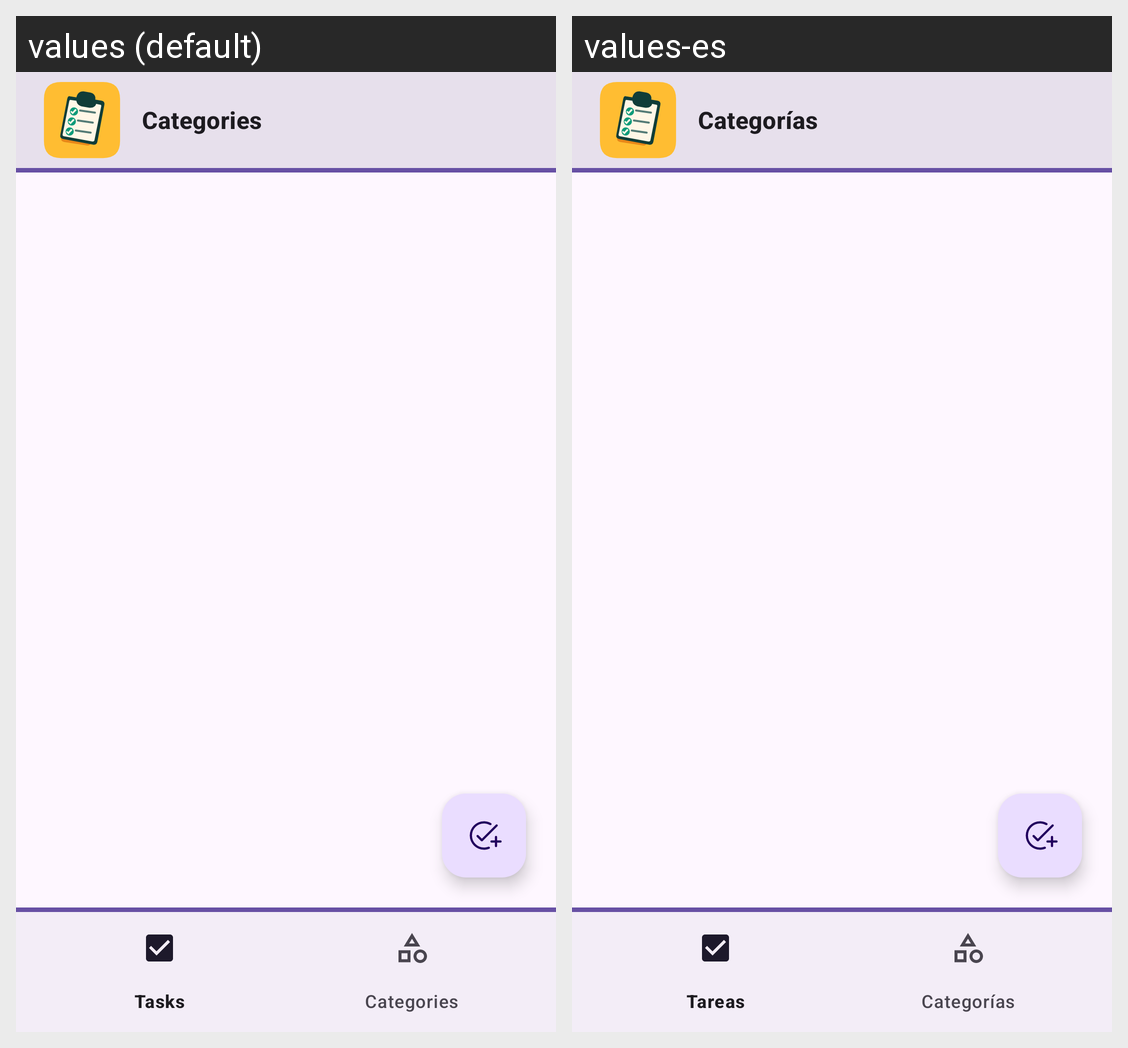

Here is an Android app screen in its default locale and in the app's own translations. Write out the translated-string differences for the strings that appear on this screen.
Android screen res/layout/activity_categories.xml rendered under 2 locales, left to right: values (default), values-es. Device: Nexus 5 (rendered at 1080×1920; each locale shown at half size, 540×960, under a caption strip naming it); theme Theme.Tareas.
Strings drawn on this screen, with the default value and each locale's value (text and hints the layout hard-codes, and strings that could not be matched under every locale, appear in the picture but are not listed):

app_name
  values: Tasks
  values-es: Tareas

title_categories
  values: Categories
  values-es: Categorías
